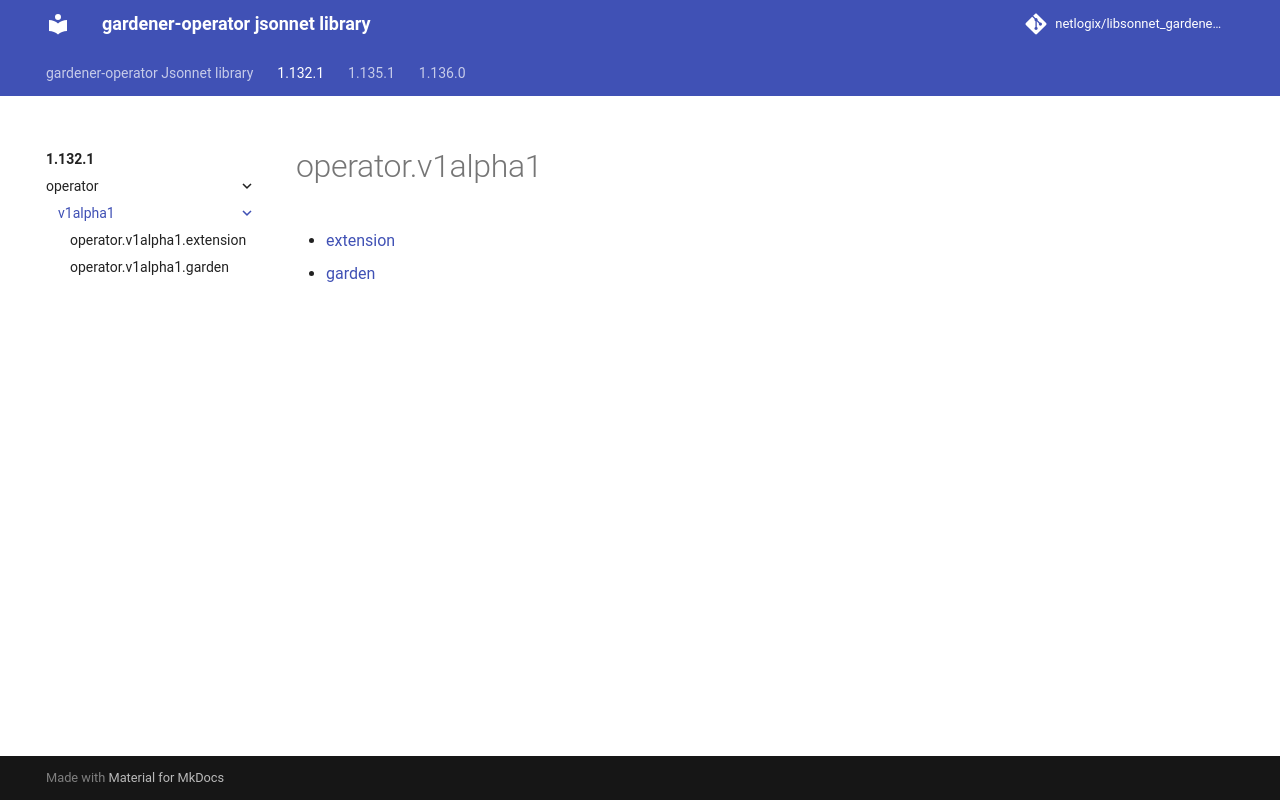

repository: netlogix/libsonnet_gardener-operator · page: 1.132.1/operator/v1alpha1/index.html · generator: mkdocs

---
permalink: /1.132.1/operator/v1alpha1/
---

# operator.v1alpha1



* [extension](extension.md)
* [garden](garden.md)
